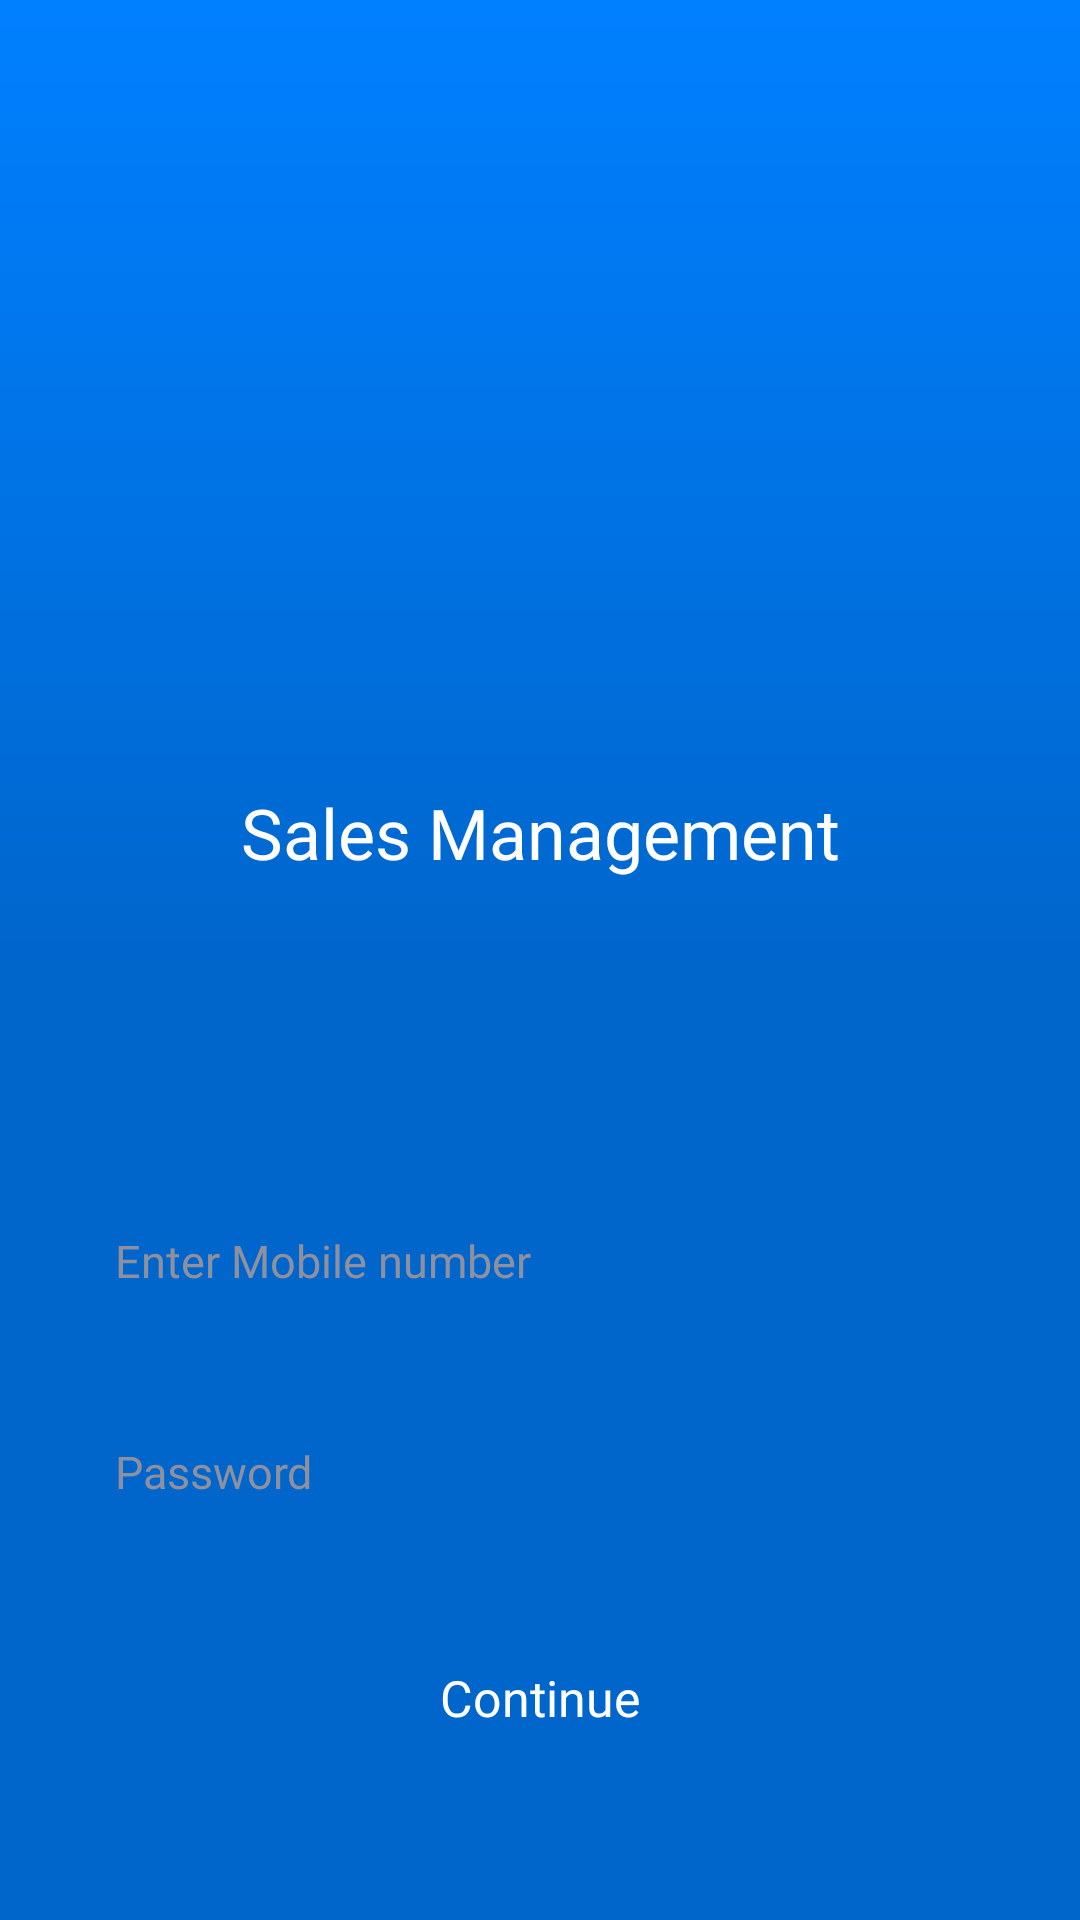

Here is an Android app screen rendered from its layout file. Give the layout XML and the strings, colors and styles it references.
<!-- AndroidManifest.xml: application theme Theme.SaleManagement -->
<!-- res/layout/fragment_login.xml -->
<?xml version="1.0" encoding="utf-8"?>
<layout xmlns:android="http://schemas.android.com/apk/res/android"
    xmlns:app="http://schemas.android.com/apk/res-auto"
    xmlns:tools="http://schemas.android.com/tools">

    <data>


    </data>

    <RelativeLayout
        android:layout_width="match_parent"
        android:layout_height="match_parent"

        android:background="@drawable/gradient_bg">


        <LinearLayout
            android:layout_width="match_parent"
            android:layout_height="match_parent"
            android:orientation="vertical">



            <ImageView
                android:layout_width="150dp"
                android:layout_height="150dp"
                android:layout_marginTop="100dp"
                android:layout_gravity="center" />


            <TextView

                android:id="@+id/titletxt"
                android:layout_width="match_parent"
                android:layout_height="wrap_content"
                android:textColor="@color/white"
                android:layout_marginTop="12dp"
                android:text="Sales Management"

                android:textSize="23.3sp"
                android:layout_centerInParent="true"
                android:fontFamily="@font/grillbold"
                android:gravity="center" />


            <TextView
                android:visibility="gone"
                android:layout_below="@+id/titletxt"
                android:layout_width="match_parent"
                android:layout_height="wrap_content"
                android:textSize="16.7sp"
                android:gravity="center"
                android:layout_marginTop="5dp"
                android:fontFamily="@font/grillmedium"
                android:textColor="@color/white" />

        </LinearLayout>


        <LinearLayout

            android:id="@+id/mobileno_layout"
            android:layout_alignParentBottom="true"
            android:layout_width="match_parent"
            android:layout_height="wrap_content"
            android:orientation="vertical">


            <LinearLayout
                android:weightSum="100"
                android:layout_width="match_parent"
                android:layout_height="wrap_content"
                android:layout_marginRight="23.3dp"
                android:layout_marginLeft="23.3dp"
                android:layout_marginBottom="26.3dp"
                android:layout_above="@+id/button"
                android:orientation="vertical">


                <EditText

                    android:digits="0123456789"
                    android:id="@+id/mobile"
                    android:layout_weight="80"
                    android:layout_width="match_parent"
                    android:layout_height="wrap_content"
                    android:textColorHint="#8f909e"
                    android:background="@drawable/gray_rect"
                    android:hint="Enter Mobile number"
                    android:fontFamily="@font/robo_regular"
                    android:textColor="@color/black"
                    android:textSize="15sp"
                    android:layout_gravity="center"
                    android:inputType="number"
                    android:maxLength="10"
                    android:padding="15dp"
                    />


                <EditText
                    android:layout_marginTop="20dp"
                    android:id="@+id/password"
                    android:layout_weight="80"
                    android:layout_width="match_parent"
                    android:layout_height="wrap_content"
                    android:textColorHint="#8f909e"
                    android:hint="Password"
                    android:fontFamily="@font/robo_regular"
                    android:textColor="@color/black"
                    android:textSize="15sp"
                    android:layout_gravity="center"
                    android:maxLength="10"
                    android:padding="15dp"
                    android:background="@drawable/gray_rect" />


            </LinearLayout>



            <ProgressBar
                android:visibility="gone"
                android:id="@+id/progressbar"
                android:layout_width="match_parent"
                android:layout_height="wrap_content" />


            <Button
                android:id="@+id/submit"
                android:layout_above="@+id/bottom_txt"
                android:layout_width="match_parent"
                android:layout_height="wrap_content"
                android:background="@drawable/gradient_btn"
                android:textColor="@color/white"
                android:text="Continue"
                android:textAllCaps="false"
                android:textSize="16.7sp"
                android:fontFamily="@font/grillmedium"
                android:layout_marginBottom="50dp"
                android:layout_marginLeft="23.3dp"
                android:layout_marginRight="23.3dp" />


            <ProgressBar
                android:id="@+id/progress_bar"
                android:layout_above="@+id/bottom_txt"
                android:visibility="gone"
                android:layout_width="match_parent"
                android:layout_height="wrap_content"
                android:background="@drawable/gradient_btn"
                android:textColor="@color/white"
                android:text="Continue"
                android:textAllCaps="false"
                android:textSize="16.7sp"
                android:fontFamily="@font/grillmedium"
                android:layout_marginBottom="50dp"
                android:layout_marginLeft="23.3dp"
                android:layout_marginRight="23.3dp" />

        </LinearLayout>



    </RelativeLayout>
</layout>
<!-- resources referenced by this layout -->
<resources>
  <color name="black">#FF000000</color>
  <color name="white">#FFFFFFFF</color>
  <!-- drawable gradient_bg (drawable) -->
  <shape xmlns:android="http://schemas.android.com/apk/res/android" android:shape="rectangle" >
  
      <gradient
          android:startColor="#0066cc"
          android:centerColor="#0066cc"
          android:endColor="#0080ff"
          android:angle="90"/>
  
      <corners
          android:radius="0dp"/>
  
  
  </shape>
  <style name="Theme.SaleManagement" parent="Theme.MaterialComponents.DayNight.NoActionBar">
          
          <item name="colorPrimary">@color/purple_500</item>
          <item name="colorPrimaryVariant">@color/purple_700</item>
          <item name="colorOnPrimary">@color/white</item>
          
          <item name="colorSecondary">@color/teal_200</item>
          <item name="colorSecondaryVariant">@color/teal_700</item>
          <item name="colorOnSecondary">@color/black</item>
          
          <item name="android:statusBarColor" tools:targetApi="l">?attr/colorPrimaryVariant</item>
          
      </style>
  <color name="purple_500">#FF6200EE</color>
  <color name="purple_700">#FF3700B3</color>
  <color name="teal_200">#FF03DAC5</color>
  <color name="teal_700">#FF018786</color>
</resources>
